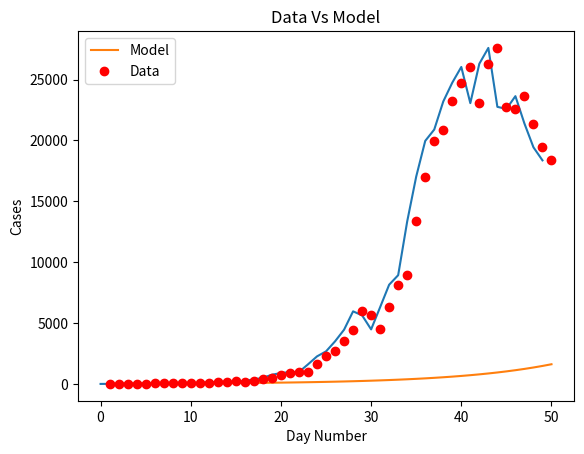
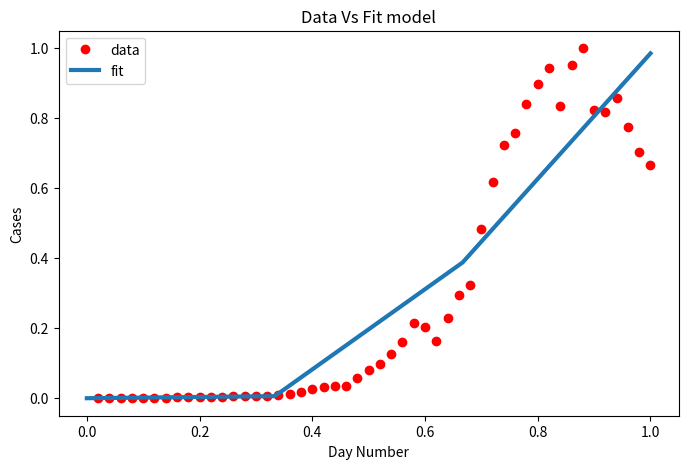

Here is the Python script that generated these plots, in order:
import matplotlib
import matplotlib.pyplot as plt
import numpy as np
from scipy.optimize import curve_fit
import math

# Definition of the logistic function
def sigmoid(x, Beta_1, Beta_2):
     y = 1 / (1 + np.exp(-Beta_1*(x-Beta_2)))
     return y

def main():
  new_cases_sh = [2, 8, 16, 19, 28, 48, 55, 65, 80, 75, 83, 65, 169, 139, 202, 157, 260, 374, 503, 758, 896, 981, 983, 1609, 2264, 2676, 3500, (96 - 21 + 4381), (326 - 18 + 5656), (5298 + 355 - 16), (358 + 4144 -20), (260 + 6051 - 2), (7788 + 438 - 73), (8581 + 425 - 71), (13086 + 268 - 4), (16766 + 311 - 40), (19660 + 322 -15), (20398 + 824 - 323), (22609 + 1015 - 420), (23937 + 1006 - 191), (25173 + 914 - 47), (22348 + 994 - 273), (25141 + 1189 - 23), (25146 + 2573 - 114), (19872 + 3200 - 307), (19923 + 3590 - 922), (21582 + 3238 - 1177), (19831 + 2417 - 853 ), 19442, (2494 + 16407 - 533)]

  plt.plot(new_cases_sh)
  plt.savefig('covid_20220420.png')
  plt.show()

  for i in range(len(new_cases_sh) - 1):
    growth_factor = float(new_cases_sh[i + 1]) / float(new_cases_sh[i])
    th = ""
    if( i + 1 == 1):
      th = "st"
    elif( i + 1 == 2):
      th = "nd"
    else:
      th = "th"
    print(i + 1, th + " growth factor: ", growth_factor)

  x_data, y_data = np.array(list(range(1, len(new_cases_sh) + 1))), np.array(new_cases_sh)

  # Choosing initial arbitrary beta parameters
  beta_1 = 0.09
  beta_2 = 305

  # application of the logistic function using beta
  Y_pred = sigmoid(x_data, beta_1, beta_2)

  # point prediction
  plt.plot(x_data, Y_pred * 15000000000000., label = "Model")
  plt.plot(x_data, y_data, 'ro', label = "Data")
  plt.title('Data Vs Model')
  plt.legend(loc ='best')
  plt.ylabel('Cases')
  plt.xlabel('Day Number')
  plt.savefig('prediction_20220420.png')
  plt.show()

  xdata = x_data / max(x_data)
  ydata = y_data / max(y_data)

  popt, pcov = curve_fit(sigmoid, xdata, ydata, maxfev=5000)
  # print the final params
  print("beta_1 = % f, beta_2 = % f" % (popt[0], popt[1]))

  x = np.linspace(0, 40, 4)
  x = x / max(x)

  plt.figure(figsize = (8, 5))

  y = sigmoid(x, *popt)

  plt.plot(xdata, ydata, 'ro', label ='data')
  plt.plot(x, y, linewidth = 3.0, label ='fit')
  plt.title("Data Vs Fit model")
  plt.legend(loc ='best')
  plt.ylabel('Cases')
  plt.xlabel('Day Number')
  plt.savefig('new_beta_prediction_20220420.png')
  plt.show()

if __name__ == '__main__':
  main()
